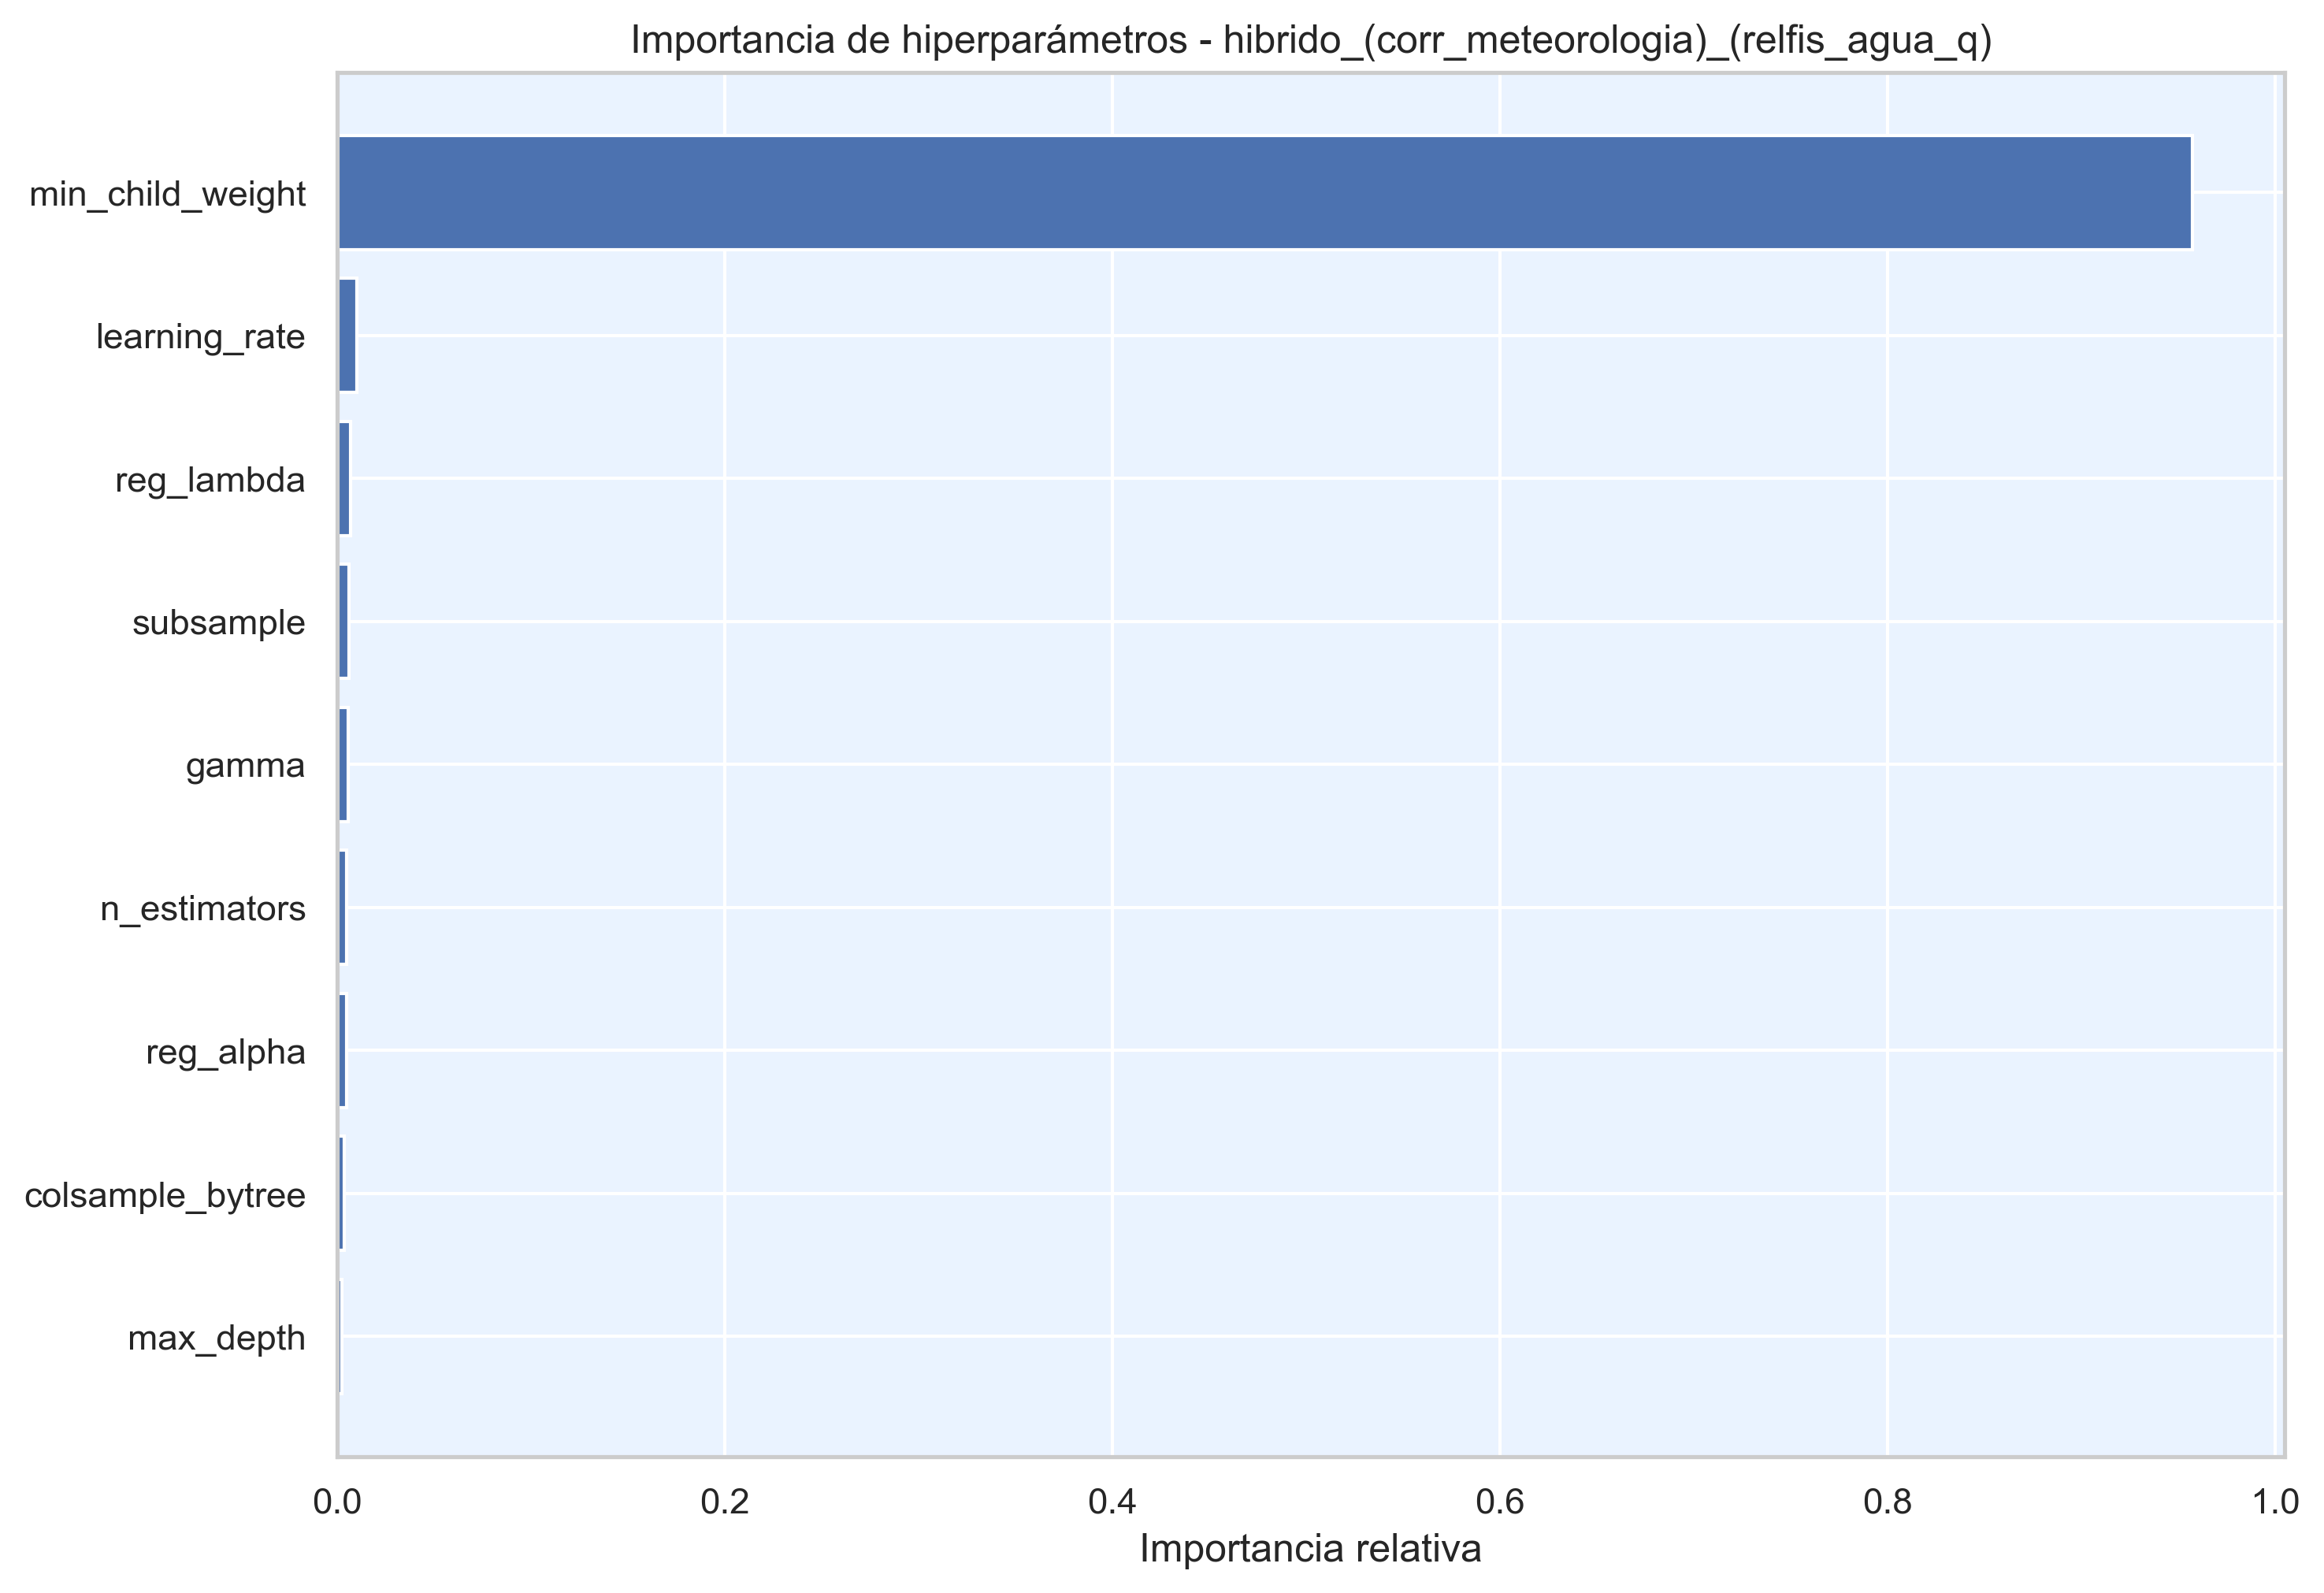

Source data for this figure (header and first rows):
hiperparametro, importancia
min_child_weight, 0.957
learning_rate, 0.00986
reg_lambda, 0.006589
subsample, 0.005992
gamma, 0.005371
n_estimators, 0.004887
reg_alpha, 0.004626
colsample_bytree, 0.003352
max_depth, 0.002277
